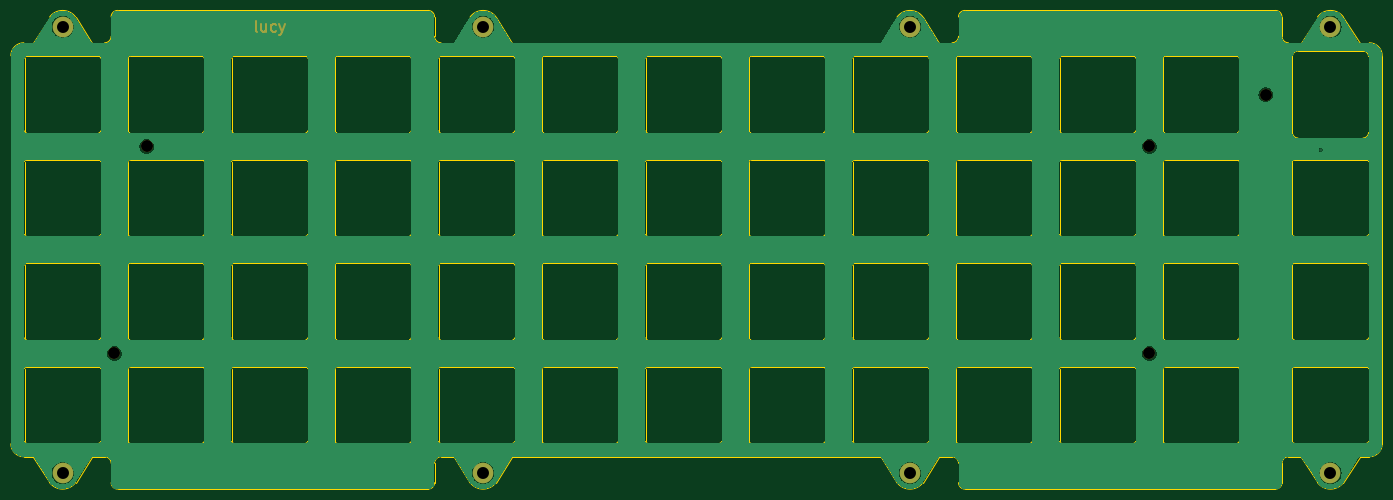
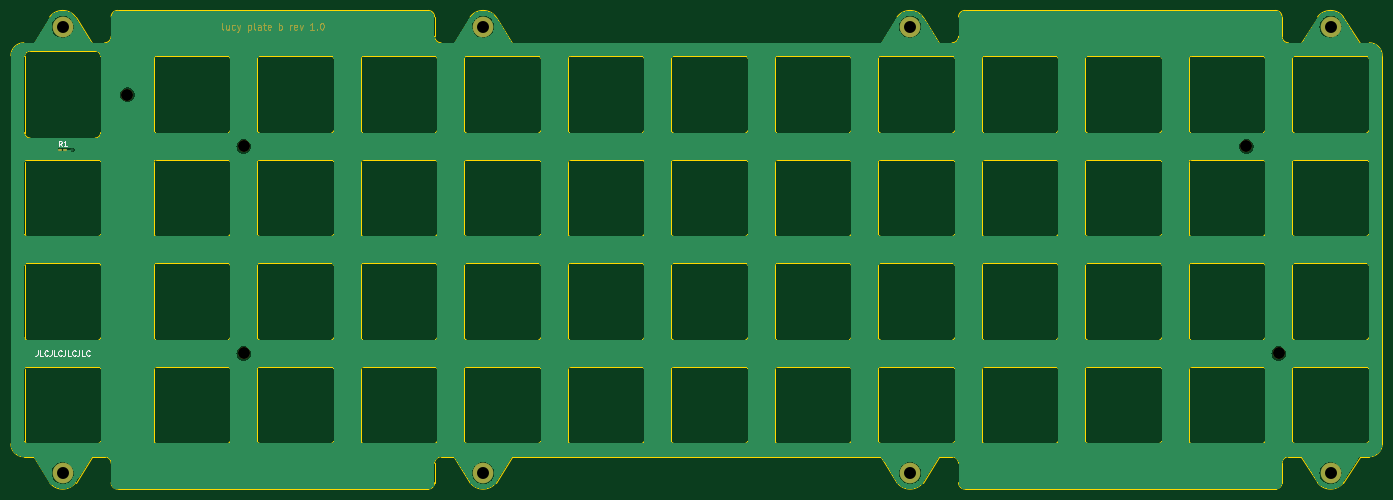
Circuit board: 11 layer files. Board 252.4 x 88.1 mm.
- bottom_copper: plate-B_Cu.gbr (188190 bytes)
- bottom_mask: plate-B_Mask.gbr (5538 bytes)
- paste: plate-B_Paste.gbr (1197 bytes)
- bottom_silk: plate-B_Silkscreen.gbr (3517 bytes)
- outline: plate-Edge_Cuts.gbr (31228 bytes)
- top_copper: plate-F_Cu.gbr (185364 bytes)
- top_mask: plate-F_Mask.gbr (1708 bytes)
- paste: plate-F_Paste.gbr (492 bytes)
- top_silk: plate-F_Silkscreen.gbr (493 bytes)
- drill: plate-NPTH.drl (434 bytes)
- drill: plate-PTH.drl (549 bytes)

=== bottom_copper: plate-B_Cu.gbr (188190 bytes, source omitted) ===
=== bottom_mask: plate-B_Mask.gbr ===
G04 #@! TF.GenerationSoftware,KiCad,Pcbnew,(6.0.5-0)*
G04 #@! TF.CreationDate,2022-07-18T09:45:56-05:00*
G04 #@! TF.ProjectId,plate,706c6174-652e-46b6-9963-61645f706362,rev?*
G04 #@! TF.SameCoordinates,Original*
G04 #@! TF.FileFunction,Soldermask,Bot*
G04 #@! TF.FilePolarity,Negative*
%FSLAX46Y46*%
G04 Gerber Fmt 4.6, Leading zero omitted, Abs format (unit mm)*
G04 Created by KiCad (PCBNEW (6.0.5-0)) date 2022-07-18 09:45:56*
%MOMM*%
%LPD*%
G01*
G04 APERTURE LIST*
G04 Aperture macros list*
%AMRoundRect*
0 Rectangle with rounded corners*
0 $1 Rounding radius*
0 $2 $3 $4 $5 $6 $7 $8 $9 X,Y pos of 4 corners*
0 Add a 4 corners polygon primitive as box body*
4,1,4,$2,$3,$4,$5,$6,$7,$8,$9,$2,$3,0*
0 Add four circle primitives for the rounded corners*
1,1,$1+$1,$2,$3*
1,1,$1+$1,$4,$5*
1,1,$1+$1,$6,$7*
1,1,$1+$1,$8,$9*
0 Add four rect primitives between the rounded corners*
20,1,$1+$1,$2,$3,$4,$5,0*
20,1,$1+$1,$4,$5,$6,$7,0*
20,1,$1+$1,$6,$7,$8,$9,0*
20,1,$1+$1,$8,$9,$2,$3,0*%
G04 Aperture macros list end*
%ADD10C,0.200000*%
%ADD11RoundRect,0.100000X0.217500X0.100000X-0.217500X0.100000X-0.217500X-0.100000X0.217500X-0.100000X0*%
%ADD12C,3.800000*%
%ADD13C,2.200000*%
G04 APERTURE END LIST*
D10*
X359776261Y-38070195D02*
X359895309Y-38010671D01*
X359954833Y-37891623D01*
X359954833Y-36820195D01*
X358764357Y-37236861D02*
X358764357Y-38070195D01*
X359300071Y-37236861D02*
X359300071Y-37891623D01*
X359240547Y-38010671D01*
X359121499Y-38070195D01*
X358942928Y-38070195D01*
X358823880Y-38010671D01*
X358764357Y-37951147D01*
X357633404Y-38010671D02*
X357752452Y-38070195D01*
X357990547Y-38070195D01*
X358109595Y-38010671D01*
X358169118Y-37951147D01*
X358228642Y-37832099D01*
X358228642Y-37474957D01*
X358169118Y-37355909D01*
X358109595Y-37296385D01*
X357990547Y-37236861D01*
X357752452Y-37236861D01*
X357633404Y-37296385D01*
X357216737Y-37236861D02*
X356919118Y-38070195D01*
X356621499Y-37236861D02*
X356919118Y-38070195D01*
X357038166Y-38367814D01*
X357097690Y-38427338D01*
X357216737Y-38486861D01*
X355192928Y-37236861D02*
X355192928Y-38486861D01*
X355192928Y-37296385D02*
X355073880Y-37236861D01*
X354835785Y-37236861D01*
X354716737Y-37296385D01*
X354657214Y-37355909D01*
X354597690Y-37474957D01*
X354597690Y-37832099D01*
X354657214Y-37951147D01*
X354716737Y-38010671D01*
X354835785Y-38070195D01*
X355073880Y-38070195D01*
X355192928Y-38010671D01*
X353883404Y-38070195D02*
X354002452Y-38010671D01*
X354061976Y-37891623D01*
X354061976Y-36820195D01*
X352871499Y-38070195D02*
X352871499Y-37415433D01*
X352931023Y-37296385D01*
X353050071Y-37236861D01*
X353288166Y-37236861D01*
X353407214Y-37296385D01*
X352871499Y-38010671D02*
X352990547Y-38070195D01*
X353288166Y-38070195D01*
X353407214Y-38010671D01*
X353466737Y-37891623D01*
X353466737Y-37772576D01*
X353407214Y-37653528D01*
X353288166Y-37594004D01*
X352990547Y-37594004D01*
X352871499Y-37534480D01*
X352454833Y-37236861D02*
X351978642Y-37236861D01*
X352276261Y-36820195D02*
X352276261Y-37891623D01*
X352216737Y-38010671D01*
X352097690Y-38070195D01*
X351978642Y-38070195D01*
X351085785Y-38010671D02*
X351204833Y-38070195D01*
X351442928Y-38070195D01*
X351561976Y-38010671D01*
X351621499Y-37891623D01*
X351621499Y-37415433D01*
X351561976Y-37296385D01*
X351442928Y-37236861D01*
X351204833Y-37236861D01*
X351085785Y-37296385D01*
X351026261Y-37415433D01*
X351026261Y-37534480D01*
X351621499Y-37653528D01*
X349538166Y-38070195D02*
X349538166Y-36820195D01*
X349538166Y-37296385D02*
X349419118Y-37236861D01*
X349181023Y-37236861D01*
X349061976Y-37296385D01*
X349002452Y-37355909D01*
X348942928Y-37474957D01*
X348942928Y-37832099D01*
X349002452Y-37951147D01*
X349061976Y-38010671D01*
X349181023Y-38070195D01*
X349419118Y-38070195D01*
X349538166Y-38010671D01*
X347454833Y-38070195D02*
X347454833Y-37236861D01*
X347454833Y-37474957D02*
X347395309Y-37355909D01*
X347335785Y-37296385D01*
X347216737Y-37236861D01*
X347097690Y-37236861D01*
X346204833Y-38010671D02*
X346323880Y-38070195D01*
X346561976Y-38070195D01*
X346681023Y-38010671D01*
X346740547Y-37891623D01*
X346740547Y-37415433D01*
X346681023Y-37296385D01*
X346561976Y-37236861D01*
X346323880Y-37236861D01*
X346204833Y-37296385D01*
X346145309Y-37415433D01*
X346145309Y-37534480D01*
X346740547Y-37653528D01*
X345728642Y-37236861D02*
X345431023Y-38070195D01*
X345133404Y-37236861D01*
X343050071Y-38070195D02*
X343764357Y-38070195D01*
X343407214Y-38070195D02*
X343407214Y-36820195D01*
X343526261Y-36998766D01*
X343645309Y-37117814D01*
X343764357Y-37177338D01*
X342514357Y-37951147D02*
X342454833Y-38010671D01*
X342514357Y-38070195D01*
X342573880Y-38010671D01*
X342514357Y-37951147D01*
X342514357Y-38070195D01*
X341681023Y-36820195D02*
X341561976Y-36820195D01*
X341442928Y-36879719D01*
X341383404Y-36939242D01*
X341323880Y-37058290D01*
X341264357Y-37296385D01*
X341264357Y-37594004D01*
X341323880Y-37832099D01*
X341383404Y-37951147D01*
X341442928Y-38010671D01*
X341561976Y-38070195D01*
X341681023Y-38070195D01*
X341800071Y-38010671D01*
X341859595Y-37951147D01*
X341919118Y-37832099D01*
X341978642Y-37594004D01*
X341978642Y-37296385D01*
X341919118Y-37058290D01*
X341859595Y-36939242D01*
X341800071Y-36879719D01*
X341681023Y-36820195D01*
D11*
X389742202Y-60126613D03*
X388927202Y-60126613D03*
D12*
X233362696Y-37504719D03*
D13*
X171450144Y-59531300D03*
X355997174Y-59531300D03*
X377429670Y-50006460D03*
D12*
X311944012Y-37504719D03*
X389334702Y-37504719D03*
X155972006Y-37504719D03*
X389334702Y-119657745D03*
X233362696Y-119657745D03*
X155972006Y-119657745D03*
X311944012Y-119657745D03*
D13*
X355997174Y-97631332D03*
X165497014Y-97631332D03*
M02*

=== paste: plate-B_Paste.gbr (1197 bytes, source withheld) ===
=== bottom_silk: plate-B_Silkscreen.gbr ===
G04 #@! TF.GenerationSoftware,KiCad,Pcbnew,(6.0.5-0)*
G04 #@! TF.CreationDate,2022-07-18T09:45:56-05:00*
G04 #@! TF.ProjectId,plate,706c6174-652e-46b6-9963-61645f706362,rev?*
G04 #@! TF.SameCoordinates,Original*
G04 #@! TF.FileFunction,Legend,Bot*
G04 #@! TF.FilePolarity,Positive*
%FSLAX46Y46*%
G04 Gerber Fmt 4.6, Leading zero omitted, Abs format (unit mm)*
G04 Created by KiCad (PCBNEW (6.0.5-0)) date 2022-07-18 09:45:56*
%MOMM*%
%LPD*%
G01*
G04 APERTURE LIST*
%ADD10C,0.150000*%
G04 APERTURE END LIST*
D10*
X393953749Y-97083712D02*
X393953749Y-97797998D01*
X394001368Y-97940855D01*
X394096606Y-98036093D01*
X394239463Y-98083712D01*
X394334702Y-98083712D01*
X393001368Y-98083712D02*
X393477559Y-98083712D01*
X393477559Y-97083712D01*
X392096606Y-97988474D02*
X392144225Y-98036093D01*
X392287082Y-98083712D01*
X392382321Y-98083712D01*
X392525178Y-98036093D01*
X392620416Y-97940855D01*
X392668035Y-97845617D01*
X392715654Y-97655141D01*
X392715654Y-97512284D01*
X392668035Y-97321808D01*
X392620416Y-97226570D01*
X392525178Y-97131332D01*
X392382321Y-97083712D01*
X392287082Y-97083712D01*
X392144225Y-97131332D01*
X392096606Y-97178951D01*
X391382321Y-97083712D02*
X391382321Y-97797998D01*
X391429940Y-97940855D01*
X391525178Y-98036093D01*
X391668035Y-98083712D01*
X391763273Y-98083712D01*
X390429940Y-98083712D02*
X390906130Y-98083712D01*
X390906130Y-97083712D01*
X389525178Y-97988474D02*
X389572797Y-98036093D01*
X389715654Y-98083712D01*
X389810892Y-98083712D01*
X389953749Y-98036093D01*
X390048987Y-97940855D01*
X390096606Y-97845617D01*
X390144225Y-97655141D01*
X390144225Y-97512284D01*
X390096606Y-97321808D01*
X390048987Y-97226570D01*
X389953749Y-97131332D01*
X389810892Y-97083712D01*
X389715654Y-97083712D01*
X389572797Y-97131332D01*
X389525178Y-97178951D01*
X388810892Y-97083712D02*
X388810892Y-97797998D01*
X388858511Y-97940855D01*
X388953749Y-98036093D01*
X389096606Y-98083712D01*
X389191844Y-98083712D01*
X387858511Y-98083712D02*
X388334702Y-98083712D01*
X388334702Y-97083712D01*
X386953749Y-97988474D02*
X387001368Y-98036093D01*
X387144225Y-98083712D01*
X387239463Y-98083712D01*
X387382321Y-98036093D01*
X387477559Y-97940855D01*
X387525178Y-97845617D01*
X387572797Y-97655141D01*
X387572797Y-97512284D01*
X387525178Y-97321808D01*
X387477559Y-97226570D01*
X387382321Y-97131332D01*
X387239463Y-97083712D01*
X387144225Y-97083712D01*
X387001368Y-97131332D01*
X386953749Y-97178951D01*
X386239463Y-97083712D02*
X386239463Y-97797998D01*
X386287082Y-97940855D01*
X386382321Y-98036093D01*
X386525178Y-98083712D01*
X386620416Y-98083712D01*
X385287082Y-98083712D02*
X385763273Y-98083712D01*
X385763273Y-97083712D01*
X384382321Y-97988474D02*
X384429940Y-98036093D01*
X384572797Y-98083712D01*
X384668035Y-98083712D01*
X384810892Y-98036093D01*
X384906130Y-97940855D01*
X384953749Y-97845617D01*
X385001368Y-97655141D01*
X385001368Y-97512284D01*
X384953749Y-97321808D01*
X384906130Y-97226570D01*
X384810892Y-97131332D01*
X384668035Y-97083712D01*
X384572797Y-97083712D01*
X384429940Y-97131332D01*
X384382321Y-97178951D01*
X389501368Y-59528993D02*
X389834702Y-59052803D01*
X390072797Y-59528993D02*
X390072797Y-58528993D01*
X389691844Y-58528993D01*
X389596606Y-58576613D01*
X389548987Y-58624232D01*
X389501368Y-58719470D01*
X389501368Y-58862327D01*
X389548987Y-58957565D01*
X389596606Y-59005184D01*
X389691844Y-59052803D01*
X390072797Y-59052803D01*
X388548987Y-59528993D02*
X389120416Y-59528993D01*
X388834702Y-59528993D02*
X388834702Y-58528993D01*
X388929940Y-58671851D01*
X389025178Y-58767089D01*
X389120416Y-58814708D01*
M02*

=== outline: plate-Edge_Cuts.gbr (31228 bytes, source omitted) ===
=== top_copper: plate-F_Cu.gbr (185364 bytes, source omitted) ===
=== top_mask: plate-F_Mask.gbr ===
G04 #@! TF.GenerationSoftware,KiCad,Pcbnew,(6.0.5-0)*
G04 #@! TF.CreationDate,2022-07-18T09:45:56-05:00*
G04 #@! TF.ProjectId,plate,706c6174-652e-46b6-9963-61645f706362,rev?*
G04 #@! TF.SameCoordinates,Original*
G04 #@! TF.FileFunction,Soldermask,Top*
G04 #@! TF.FilePolarity,Negative*
%FSLAX46Y46*%
G04 Gerber Fmt 4.6, Leading zero omitted, Abs format (unit mm)*
G04 Created by KiCad (PCBNEW (6.0.5-0)) date 2022-07-18 09:45:56*
%MOMM*%
%LPD*%
G01*
G04 APERTURE LIST*
%ADD10C,0.300000*%
%ADD11C,3.800000*%
%ADD12C,2.200000*%
G04 APERTURE END LIST*
D10*
X191786323Y-38409480D02*
X191595847Y-38314242D01*
X191500609Y-38123766D01*
X191500609Y-36409480D01*
X193405371Y-37076147D02*
X193405371Y-38409480D01*
X192548228Y-37076147D02*
X192548228Y-38123766D01*
X192643466Y-38314242D01*
X192833942Y-38409480D01*
X193119657Y-38409480D01*
X193310133Y-38314242D01*
X193405371Y-38219004D01*
X195214895Y-38314242D02*
X195024418Y-38409480D01*
X194643466Y-38409480D01*
X194452990Y-38314242D01*
X194357752Y-38219004D01*
X194262514Y-38028528D01*
X194262514Y-37457099D01*
X194357752Y-37266623D01*
X194452990Y-37171385D01*
X194643466Y-37076147D01*
X195024418Y-37076147D01*
X195214895Y-37171385D01*
X195881561Y-37076147D02*
X196357752Y-38409480D01*
X196833942Y-37076147D02*
X196357752Y-38409480D01*
X196167276Y-38885671D01*
X196072038Y-38980909D01*
X195881561Y-39076147D01*
D11*
X233362696Y-37504719D03*
D12*
X171450144Y-59531300D03*
X355997174Y-59531300D03*
X377429670Y-50006460D03*
D11*
X311944012Y-37504719D03*
X389334702Y-37504719D03*
X155972006Y-37504719D03*
X389334702Y-119657745D03*
X233362696Y-119657745D03*
X155972006Y-119657745D03*
X311944012Y-119657745D03*
D12*
X355997174Y-97631332D03*
X165497014Y-97631332D03*
M02*

=== paste: plate-F_Paste.gbr ===
G04 #@! TF.GenerationSoftware,KiCad,Pcbnew,(6.0.5-0)*
G04 #@! TF.CreationDate,2022-07-18T09:45:56-05:00*
G04 #@! TF.ProjectId,plate,706c6174-652e-46b6-9963-61645f706362,rev?*
G04 #@! TF.SameCoordinates,Original*
G04 #@! TF.FileFunction,Paste,Top*
G04 #@! TF.FilePolarity,Positive*
%FSLAX46Y46*%
G04 Gerber Fmt 4.6, Leading zero omitted, Abs format (unit mm)*
G04 Created by KiCad (PCBNEW (6.0.5-0)) date 2022-07-18 09:45:56*
%MOMM*%
%LPD*%
G01*
G04 APERTURE LIST*
G04 APERTURE END LIST*
M02*

=== top_silk: plate-F_Silkscreen.gbr ===
G04 #@! TF.GenerationSoftware,KiCad,Pcbnew,(6.0.5-0)*
G04 #@! TF.CreationDate,2022-07-18T09:45:56-05:00*
G04 #@! TF.ProjectId,plate,706c6174-652e-46b6-9963-61645f706362,rev?*
G04 #@! TF.SameCoordinates,Original*
G04 #@! TF.FileFunction,Legend,Top*
G04 #@! TF.FilePolarity,Positive*
%FSLAX46Y46*%
G04 Gerber Fmt 4.6, Leading zero omitted, Abs format (unit mm)*
G04 Created by KiCad (PCBNEW (6.0.5-0)) date 2022-07-18 09:45:56*
%MOMM*%
%LPD*%
G01*
G04 APERTURE LIST*
G04 APERTURE END LIST*
M02*

=== drill: plate-NPTH.drl ===
M48
; DRILL file {KiCad (6.0.5-0)} date Monday, July 18, 2022 at 09:45:57 AM
; FORMAT={-:-/ absolute / inch / decimal}
; #@! TF.CreationDate,2022-07-18T09:45:57-05:00
; #@! TF.GenerationSoftware,Kicad,Pcbnew,(6.0.5-0)
; #@! TF.FileFunction,NonPlated,1,2,NPTH
FMAT,2
INCH
; #@! TA.AperFunction,NonPlated,NPTH,ComponentDrill
T1C0.0866
%
G90
G05
T1
X6.5156Y-3.8438
X6.75Y-2.3438
X14.0156Y-2.3438
X14.0156Y-3.8438
X14.8594Y-1.9688
T0
M30

=== drill: plate-PTH.drl ===
M48
; DRILL file {KiCad (6.0.5-0)} date Monday, July 18, 2022 at 09:45:57 AM
; FORMAT={-:-/ absolute / inch / decimal}
; #@! TF.CreationDate,2022-07-18T09:45:57-05:00
; #@! TF.GenerationSoftware,Kicad,Pcbnew,(6.0.5-0)
; #@! TF.FileFunction,Plated,1,2,PTH
FMAT,2
INCH
; #@! TA.AperFunction,Plated,PTH,ViaDrill
T1C0.0098
; #@! TA.AperFunction,Plated,PTH,ComponentDrill
T2C0.0866
%
G90
G05
T1
X15.2571Y-2.3674
T2
X6.1406Y-1.4766
X6.1406Y-4.7109
X9.1875Y-1.4766
X9.1875Y-4.7109
X12.2813Y-1.4766
X12.2813Y-4.7109
X15.3281Y-1.4766
X15.3281Y-4.7109
T0
M30
